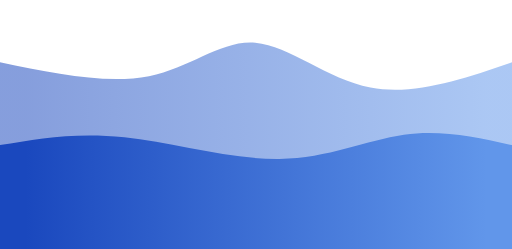
t = 0.00 s
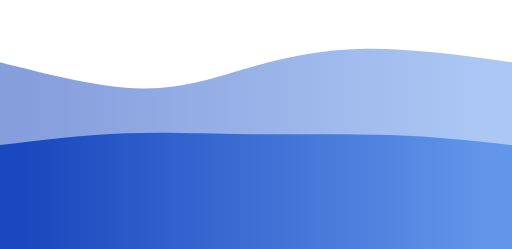
t = 0.75 s
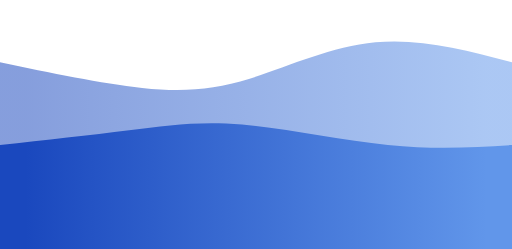
t = 1.25 s
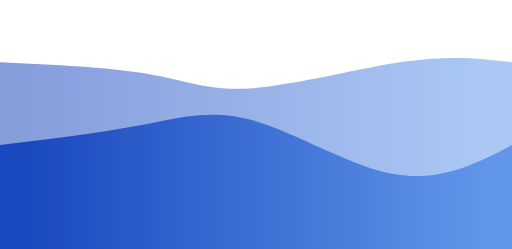
t = 2.00 s
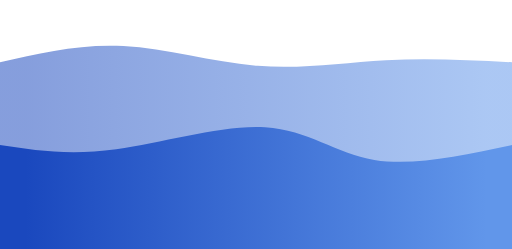
t = 2.75 s
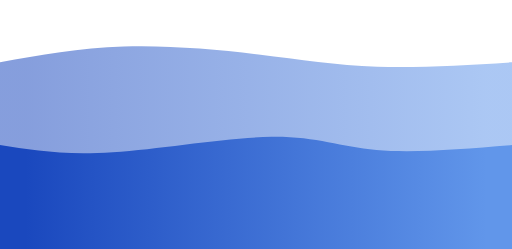
t = 3.25 s

The animated SVG that drew these frames (rendered in a browser with its animation timeline set to each time). Animation: 2 CSS @keyframes rules; one cycle of 4.00 s, repeats indefinitely.

<svg width="100%" height="100%" id="svg" viewBox="0 0 1440 700" xmlns="http://www.w3.org/2000/svg" class="absolute top-0 left-0 right-0 bottom-0 transition duration-300 ease-in-out delay-150"><style>
          .path-0{
            animation:pathAnim-0 4s;
            animation-timing-function: linear;
            animation-iteration-count: infinite;
          }
          @keyframes pathAnim-0{
            0%{
              d: path("M 0,700 L 0,175 C 150.53571428571428,206.28571428571428 301.07142857142856,237.57142857142858 419,214 C 536.9285714285714,190.42857142857142 622.25,112 718,120 C 813.75,128 919.9285714285713,222.42857142857144 1042,246 C 1164.0714285714287,269.57142857142856 1302.0357142857142,222.28571428571428 1440,175 L 1440,700 L 0,700 Z");
            }
            25%{
              d: path("M 0,700 L 0,175 C 139.21428571428572,212.60714285714286 278.42857142857144,250.21428571428572 394,260 C 509.57142857142856,269.7857142857143 601.5,251.75000000000003 700,212 C 798.5,172.24999999999997 903.5714285714284,110.78571428571428 1028,101 C 1152.4285714285716,91.21428571428572 1296.2142857142858,133.10714285714286 1440,175 L 1440,700 L 0,700 Z");
            }
            50%{
              d: path("M 0,700 L 0,175 C 154.25,182.17857142857144 308.5,189.35714285714286 417,208 C 525.5,226.64285714285714 588.25,256.75 709,248 C 829.75,239.24999999999997 1008.5,191.64285714285714 1140,173 C 1271.5,154.35714285714286 1355.75,164.67857142857144 1440,175 L 1440,700 L 0,700 Z");
            }
            75%{
              d: path("M 0,700 L 0,175 C 98.82142857142858,137.75 197.64285714285717,100.5 324,103 C 450.35714285714283,105.5 604.25,147.75 730,164 C 855.75,180.25 953.3571428571429,170.5 1067,168 C 1180.642857142857,165.5 1310.3214285714284,170.25 1440,175 L 1440,700 L 0,700 Z");
            }
            100%{
              d: path("M 0,700 L 0,175 C 150.53571428571428,206.28571428571428 301.07142857142856,237.57142857142858 419,214 C 536.9285714285714,190.42857142857142 622.25,112 718,120 C 813.75,128 919.9285714285713,222.42857142857144 1042,246 C 1164.0714285714287,269.57142857142856 1302.0357142857142,222.28571428571428 1440,175 L 1440,700 L 0,700 Z");
            }
          }</style><defs><linearGradient id="gradient" x1="0%" y1="50%" x2="100%" y2="50%"><stop offset="5%" stop-color="#1a48be"></stop><stop offset="95%" stop-color="#6196ea"></stop></linearGradient></defs><path d="M 0,700 L 0,175 C 150.53571428571428,206.28571428571428 301.07142857142856,237.57142857142858 419,214 C 536.9285714285714,190.42857142857142 622.25,112 718,120 C 813.75,128 919.9285714285713,222.42857142857144 1042,246 C 1164.0714285714287,269.57142857142856 1302.0357142857142,222.28571428571428 1440,175 L 1440,700 L 0,700 Z" stroke="none" stroke-width="0" fill="url(#gradient)" fill-opacity="0.53" class="transition-all duration-300 ease-in-out delay-150 path-0"></path><style>
          .path-1{
            animation:pathAnim-1 4s;
            animation-timing-function: linear;
            animation-iteration-count: infinite;
          }
          @keyframes pathAnim-1{
            0%{
              d: path("M 0,700 L 0,408 C 107.21428571428572,389.6071428571429 214.42857142857144,371.2142857142857 350,386 C 485.57142857142856,400.7857142857143 649.5,448.75000000000006 786,447 C 922.5,445.24999999999994 1031.5714285714287,393.78571428571433 1136,379 C 1240.4285714285713,364.21428571428567 1340.2142857142858,386.10714285714283 1440,408 L 1440,700 L 0,700 Z");
            }
            25%{
              d: path("M 0,700 L 0,408 C 124.07142857142861,394.8928571428571 248.14285714285722,381.7857142857143 354,371 C 459.8571428571428,360.2142857142857 547.4999999999998,351.75 670,354 C 792.5000000000002,356.25 949.8571428571429,369.2142857142858 1084,380 C 1218.142857142857,390.7857142857142 1329.0714285714284,399.3928571428571 1440,408 L 1440,700 L 0,700 Z");
            }
            50%{
              d: path("M 0,700 L 0,408 C 138.0714285714286,391.32142857142856 276.1428571428572,374.64285714285717 390,353 C 503.8571428571428,331.35714285714283 593.4999999999998,304.75 714,339 C 834.5000000000002,373.25 985.8571428571431,468.3571428571429 1112,490 C 1238.1428571428569,511.6428571428571 1339.0714285714284,459.82142857142856 1440,408 L 1440,700 L 0,700 Z");
            }
            75%{
              d: path("M 0,700 L 0,408 C 84.25,433.5 168.5,459 306,442 C 443.5,425 634.2499999999999,365.5 756,364 C 877.7500000000001,362.5 930.5,419.00000000000006 1033,436 C 1135.5,452.99999999999994 1287.75,430.5 1440,408 L 1440,700 L 0,700 Z");
            }
            100%{
              d: path("M 0,700 L 0,408 C 107.21428571428572,389.6071428571429 214.42857142857144,371.2142857142857 350,386 C 485.57142857142856,400.7857142857143 649.5,448.75000000000006 786,447 C 922.5,445.24999999999994 1031.5714285714287,393.78571428571433 1136,379 C 1240.4285714285713,364.21428571428567 1340.2142857142858,386.10714285714283 1440,408 L 1440,700 L 0,700 Z");
            }
          }</style><defs><linearGradient id="gradient" x1="0%" y1="50%" x2="100%" y2="50%"><stop offset="5%" stop-color="#8a2be2"></stop><stop offset="95%" stop-color="#5b55e8"></stop></linearGradient></defs><path d="M 0,700 L 0,408 C 107.21428571428572,389.6071428571429 214.42857142857144,371.2142857142857 350,386 C 485.57142857142856,400.7857142857143 649.5,448.75000000000006 786,447 C 922.5,445.24999999999994 1031.5714285714287,393.78571428571433 1136,379 C 1240.4285714285713,364.21428571428567 1340.2142857142858,386.10714285714283 1440,408 L 1440,700 L 0,700 Z" stroke="none" stroke-width="0" fill="url(#gradient)" fill-opacity="1" class="transition-all duration-300 ease-in-out delay-150 path-1"></path></svg>
